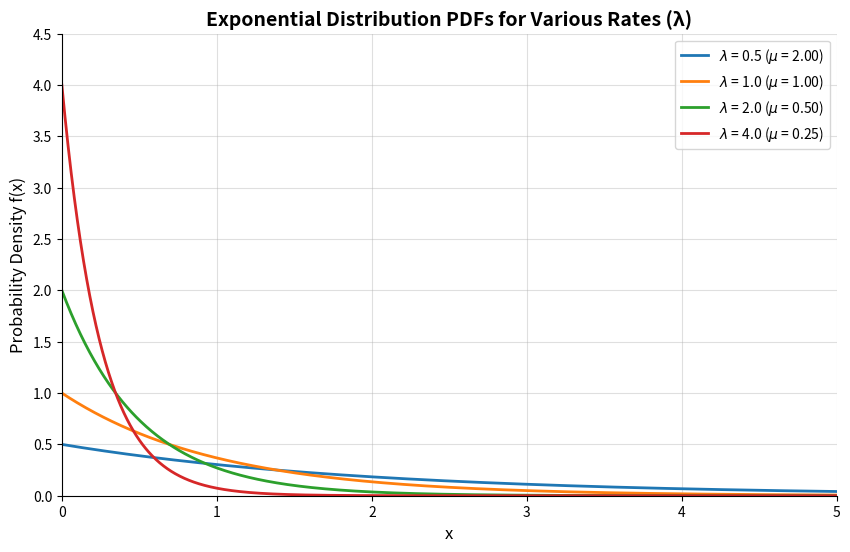

The script that saved this image:
import numpy as np
import scipy.stats as stats
import matplotlib.pyplot as plt

# ==========================================
# 1. COVID-19 Wave Probability
# ==========================================
mean_days = 100
lambda_rate = 1 / mean_days
x_target = 120

# We want P(X > 120)
# P(X > x) = e^(-lambda * x)
prob_more_than_120 = np.exp(-lambda_rate * x_target)

# Using scipy
# prob_more_than_120_scipy = 1 - stats.expon.cdf(x_target, scale=mean_days)

print("--- COVID-19 Wave Probability ---")
print(f"Mean time between waves (μ) : {mean_days} days")
print(f"Rate parameter (λ)          : {lambda_rate:.4f} waves/day")
print(f"Probability P(X > 120 days)  : {prob_more_than_120:.4f} ({prob_more_than_120*100:.2f}%)")
print("-" * 33)

# ==========================================
# 2. Simulate Several Exponential Distributions
# ==========================================
rate_parameters = [0.5, 1.0, 2.0, 4.0]
x_vals = np.linspace(0, 5, 1000)

plt.figure(figsize=(10, 6))

for lam in rate_parameters:
    # Note: scipy.stats.expon uses 'scale' which is 1/lambda
    scale_param = 1 / lam
    pdf_vals = stats.expon.pdf(x_vals, scale=scale_param)
    
    plt.plot(x_vals, pdf_vals, linewidth=2, label=f'$\lambda$ = {lam} ($\mu$ = {scale_param:.2f})')

plt.title("Exponential Distribution PDFs for Various Rates (λ)", fontsize=14, fontweight='bold')
plt.xlabel("x", fontsize=12)
plt.ylabel("Probability Density f(x)", fontsize=12)
plt.xlim(0, 5)
plt.ylim(0, 4.5)
plt.legend()
plt.grid(alpha=0.4)
plt.gca().spines['top'].set_visible(False)
plt.gca().spines['right'].set_visible(False)
plt.show()
